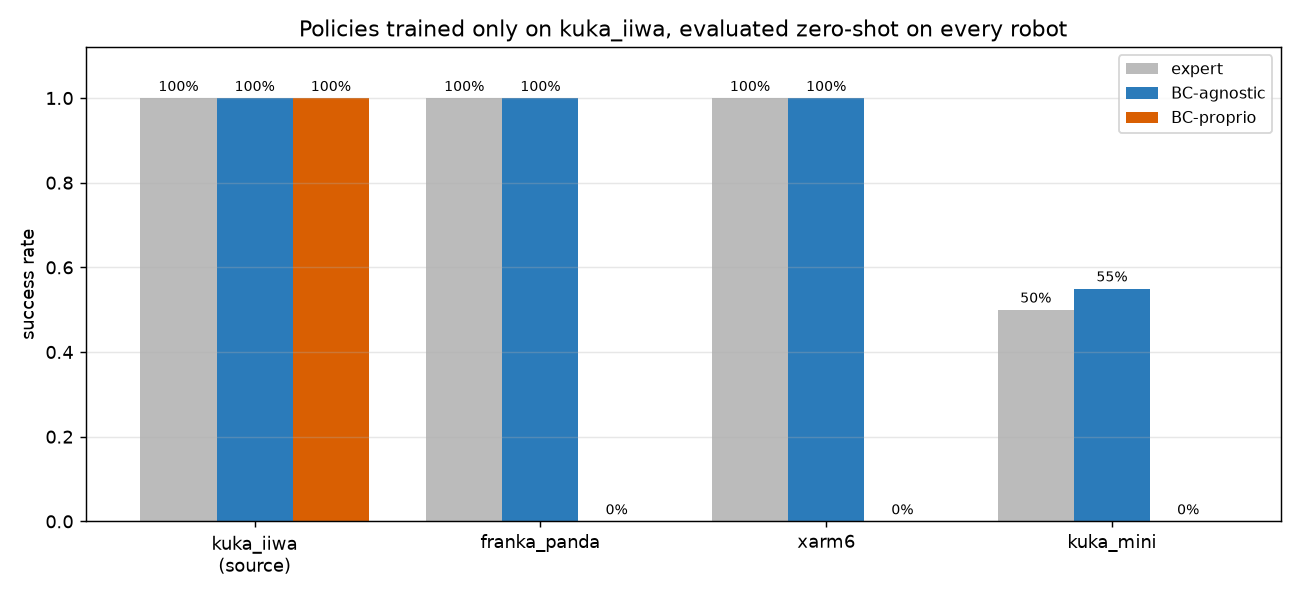

Data behind this chart, as committed beside it:
robot, policy, trained_on, n, success_rate, mean_steps, median_error_cm
kuka_iiwa, expert, kuka_iiwa, 20, 1.0, 50.5, 0.1596
kuka_iiwa, BC-agnostic, kuka_iiwa, 20, 1.0, 51.1, 0.152
kuka_iiwa, BC-proprio, kuka_iiwa, 20, 1.0, 51.4, 0.1763
franka_panda, expert, kuka_iiwa, 20, 1.0, 46.7, 0.1226
franka_panda, BC-agnostic, kuka_iiwa, 20, 1.0, 50.25, 0.9347
franka_panda, BC-proprio, kuka_iiwa, 20, 0.0, nan, 32.17
xarm6, expert, kuka_iiwa, 20, 1.0, 44.05, 0.2856
xarm6, BC-agnostic, kuka_iiwa, 20, 1.0, 50.75, 0.6627
xarm6, BC-proprio, kuka_iiwa, 20, 0.0, nan, 32.31
kuka_mini, expert, kuka_iiwa, 20, 0.5, 44.5, 1.451
kuka_mini, BC-agnostic, kuka_iiwa, 20, 0.55, 50.73, 1.745
kuka_mini, BC-proprio, kuka_iiwa, 20, 0.0, nan, 32.31
